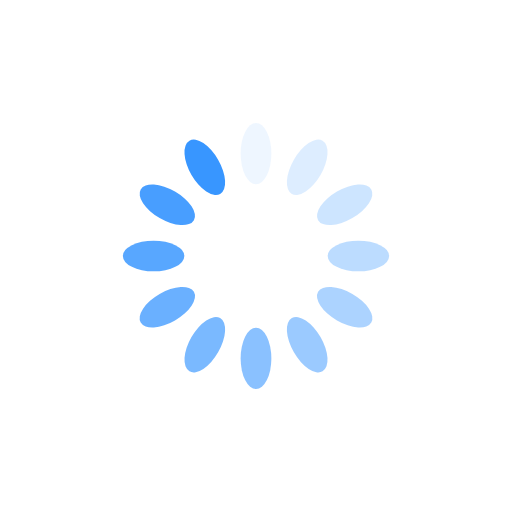
t = 0.00 s
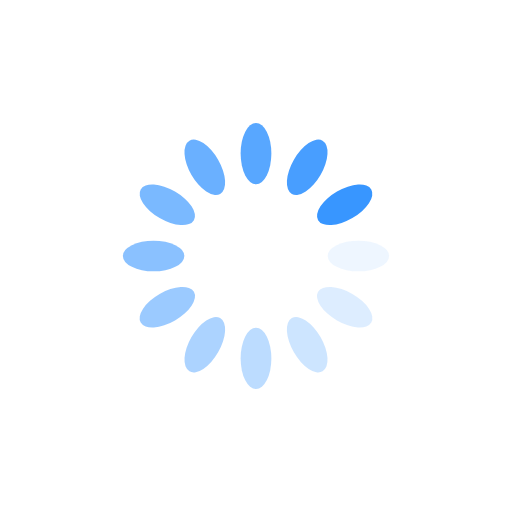
t = 0.25 s
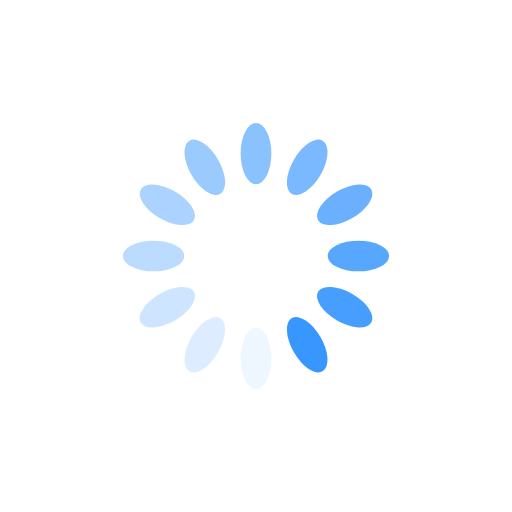
t = 0.50 s
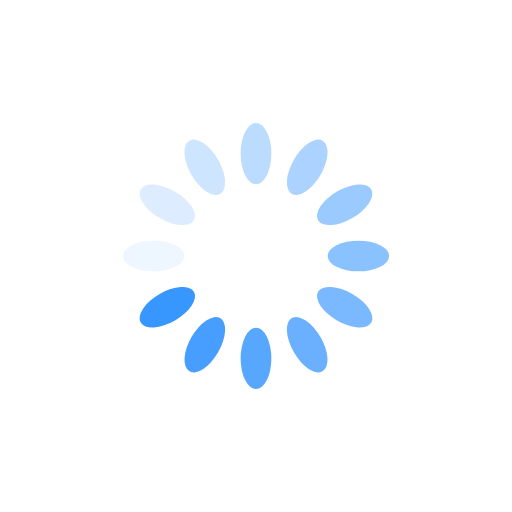
t = 0.75 s

The animated SVG that drew these frames (rendered in a browser with its animation timeline set to each time). Animation: 12 SMIL elements (animate=12); one cycle of 1.00 s, repeats indefinitely.

<?xml version="1.0" encoding="utf-8"?>
<svg xmlns="http://www.w3.org/2000/svg" xmlns:xlink="http://www.w3.org/1999/xlink" style="margin: auto; background: rgb(255, 255, 255); display: block; shape-rendering: auto; animation-play-state: running; animation-delay: 0s;" width="200px" height="200px" viewBox="0 0 100 100" preserveAspectRatio="xMidYMid">
<g transform="rotate(0 50 50)" style="animation-play-state: running; animation-delay: 0s;">
  <rect x="47" y="24" rx="3" ry="6" width="6" height="12" fill="#3896ff" style="animation-play-state: running; animation-delay: 0s;">
    <animate attributeName="opacity" values="1;0" keyTimes="0;1" dur="1s" begin="-0.9166666666666666s" repeatCount="indefinite" style="animation-play-state: running; animation-delay: 0s;"></animate>
  </rect>
</g><g transform="rotate(30 50 50)" style="animation-play-state: running; animation-delay: 0s;">
  <rect x="47" y="24" rx="3" ry="6" width="6" height="12" fill="#3896ff" style="animation-play-state: running; animation-delay: 0s;">
    <animate attributeName="opacity" values="1;0" keyTimes="0;1" dur="1s" begin="-0.8333333333333334s" repeatCount="indefinite" style="animation-play-state: running; animation-delay: 0s;"></animate>
  </rect>
</g><g transform="rotate(60 50 50)" style="animation-play-state: running; animation-delay: 0s;">
  <rect x="47" y="24" rx="3" ry="6" width="6" height="12" fill="#3896ff" style="animation-play-state: running; animation-delay: 0s;">
    <animate attributeName="opacity" values="1;0" keyTimes="0;1" dur="1s" begin="-0.75s" repeatCount="indefinite" style="animation-play-state: running; animation-delay: 0s;"></animate>
  </rect>
</g><g transform="rotate(90 50 50)" style="animation-play-state: running; animation-delay: 0s;">
  <rect x="47" y="24" rx="3" ry="6" width="6" height="12" fill="#3896ff" style="animation-play-state: running; animation-delay: 0s;">
    <animate attributeName="opacity" values="1;0" keyTimes="0;1" dur="1s" begin="-0.6666666666666666s" repeatCount="indefinite" style="animation-play-state: running; animation-delay: 0s;"></animate>
  </rect>
</g><g transform="rotate(120 50 50)" style="animation-play-state: running; animation-delay: 0s;">
  <rect x="47" y="24" rx="3" ry="6" width="6" height="12" fill="#3896ff" style="animation-play-state: running; animation-delay: 0s;">
    <animate attributeName="opacity" values="1;0" keyTimes="0;1" dur="1s" begin="-0.5833333333333334s" repeatCount="indefinite" style="animation-play-state: running; animation-delay: 0s;"></animate>
  </rect>
</g><g transform="rotate(150 50 50)" style="animation-play-state: running; animation-delay: 0s;">
  <rect x="47" y="24" rx="3" ry="6" width="6" height="12" fill="#3896ff" style="animation-play-state: running; animation-delay: 0s;">
    <animate attributeName="opacity" values="1;0" keyTimes="0;1" dur="1s" begin="-0.5s" repeatCount="indefinite" style="animation-play-state: running; animation-delay: 0s;"></animate>
  </rect>
</g><g transform="rotate(180 50 50)" style="animation-play-state: running; animation-delay: 0s;">
  <rect x="47" y="24" rx="3" ry="6" width="6" height="12" fill="#3896ff" style="animation-play-state: running; animation-delay: 0s;">
    <animate attributeName="opacity" values="1;0" keyTimes="0;1" dur="1s" begin="-0.4166666666666667s" repeatCount="indefinite" style="animation-play-state: running; animation-delay: 0s;"></animate>
  </rect>
</g><g transform="rotate(210 50 50)" style="animation-play-state: running; animation-delay: 0s;">
  <rect x="47" y="24" rx="3" ry="6" width="6" height="12" fill="#3896ff" style="animation-play-state: running; animation-delay: 0s;">
    <animate attributeName="opacity" values="1;0" keyTimes="0;1" dur="1s" begin="-0.3333333333333333s" repeatCount="indefinite" style="animation-play-state: running; animation-delay: 0s;"></animate>
  </rect>
</g><g transform="rotate(240 50 50)" style="animation-play-state: running; animation-delay: 0s;">
  <rect x="47" y="24" rx="3" ry="6" width="6" height="12" fill="#3896ff" style="animation-play-state: running; animation-delay: 0s;">
    <animate attributeName="opacity" values="1;0" keyTimes="0;1" dur="1s" begin="-0.25s" repeatCount="indefinite" style="animation-play-state: running; animation-delay: 0s;"></animate>
  </rect>
</g><g transform="rotate(270 50 50)" style="animation-play-state: running; animation-delay: 0s;">
  <rect x="47" y="24" rx="3" ry="6" width="6" height="12" fill="#3896ff" style="animation-play-state: running; animation-delay: 0s;">
    <animate attributeName="opacity" values="1;0" keyTimes="0;1" dur="1s" begin="-0.16666666666666666s" repeatCount="indefinite" style="animation-play-state: running; animation-delay: 0s;"></animate>
  </rect>
</g><g transform="rotate(300 50 50)" style="animation-play-state: running; animation-delay: 0s;">
  <rect x="47" y="24" rx="3" ry="6" width="6" height="12" fill="#3896ff" style="animation-play-state: running; animation-delay: 0s;">
    <animate attributeName="opacity" values="1;0" keyTimes="0;1" dur="1s" begin="-0.08333333333333333s" repeatCount="indefinite" style="animation-play-state: running; animation-delay: 0s;"></animate>
  </rect>
</g><g transform="rotate(330 50 50)" style="animation-play-state: running; animation-delay: 0s;">
  <rect x="47" y="24" rx="3" ry="6" width="6" height="12" fill="#3896ff" style="animation-play-state: running; animation-delay: 0s;">
    <animate attributeName="opacity" values="1;0" keyTimes="0;1" dur="1s" begin="0s" repeatCount="indefinite" style="animation-play-state: running; animation-delay: 0s;"></animate>
  </rect>
</g>
<!-- [ldio] generated by https://loading.io/ --></svg>
